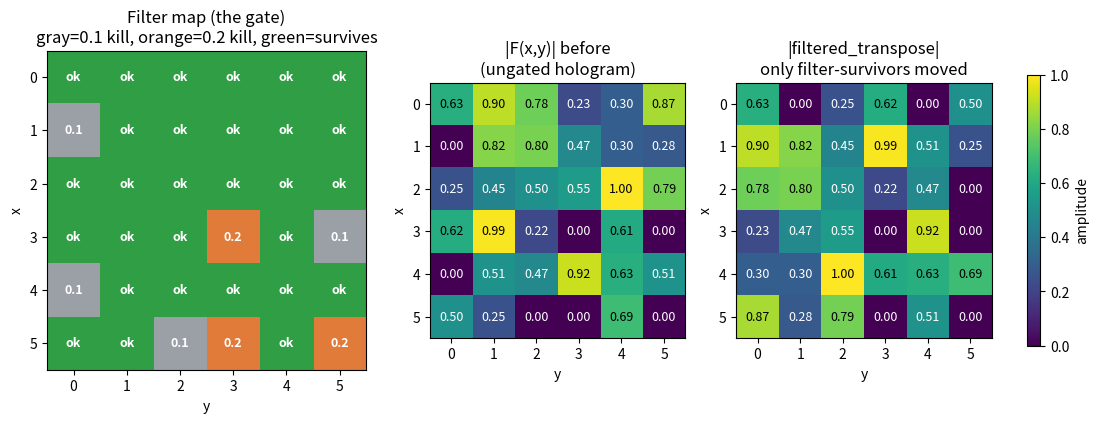

Generate this figure with matplotlib:
"""
Filter-Gated Hologram Transpose
=================================
The filters aren't just upstream preprocessing here -- they DRIVE the
transpose. A site's value only gets relocated to its mirror position
(x,y) -> (y,x) if that source site survived BOTH the 0.1 and 0.2 filters.
Anything either filter filtered contributes nothing to the transposed
output -- it does not move, it is not read, it stays zero.

    filtered_transpose[x,y] = F[y,x]   if filter_map[y,x] == SURVIVED
                             = 0        otherwise

This makes the filters the actual gating mechanism of the transpose
operation, not just a preprocessing step that happens to run first.
"""

import numpy as np
import matplotlib
matplotlib.use("Agg")
import matplotlib.pyplot as plt
from matplotlib.colors import ListedColormap

np.set_printoptions(precision=2, suppress=True)

filtered_01, filtered_02, SURVIVED = 0, 1, 2


def build_hole_plate(n: int, seed: int = 7) -> np.ndarray:
    rng = np.random.default_rng(seed)
    return np.round(rng.uniform(0, 1, size=(n, n)), 2)


def apply_filter(matrix: np.ndarray, threshold: float) -> np.ndarray:
    return np.where(matrix > threshold, matrix, 0.0)


def build_filter_map(after_1: np.ndarray, after_2: np.ndarray) -> np.ndarray:
    label = np.full(after_1.shape, SURVIVED, dtype=int)
    label[after_1 == 0] = filtered_01
    label[(after_1 != 0) & (after_2 == 0)] = filtered_02
    return label


def build_phase_mask(n: int) -> np.ndarray:
    xs = np.arange(n)
    X, Y = np.meshgrid(xs, xs, indexing="ij")
    return 0.4 * X + 0.15 * Y ** 2


def build_hologram(amplitude: np.ndarray, phase: np.ndarray) -> np.ndarray:
    return amplitude * np.exp(1j * phase)


def filtered_transpose(F: np.ndarray, filter_map: np.ndarray) -> np.ndarray:
    """
    THE core operation: filter_map gates which sites get transposed.
    filtered_transpose[x,y] reads F[y,x] ONLY if the source site (y,x)
    survived both filters. Otherwise the destination is just 0 -- the
    filter filtered that data before it ever had a chance to move.
    """
    n = F.shape[0]
    out = np.zeros_like(F)
    for x in range(n):
        for y in range(n):
            if filter_map[y, x] == SURVIVED:
                out[x, y] = F[y, x]
            # else: filter filtered the source -> nothing to transpose, stays 0
    return out


def verify(F: np.ndarray, filter_map: np.ndarray, FT_gated: np.ndarray) -> None:
    n = F.shape[0]
    errors = 0
    for x in range(n):
        for y in range(n):
            source_survived = filter_map[y, x] == SURVIVED
            if source_survived:
                ok = np.isclose(FT_gated[x, y], F[y, x])
            else:
                ok = FT_gated[x, y] == 0
            if not ok:
                errors += 1
    print(f"Gated-transpose verification: {errors} errors across {n*n} sites "
          f"(0 expected -- every moved value came from a filter-surviving site, "
          f"every filter-filtered site produced a 0 with nothing relocated).")
    assert errors == 0


def plot(filter_map: np.ndarray, F: np.ndarray, FT_gated: np.ndarray, out_path: str) -> None:
    n = filter_map.shape[0]
    vmax = np.abs(F).max()
    colors = ListedColormap(["#9aa0a6", "#e07b39", "#2f9e44"])
    labels = {0: "0.1", 1: "0.2", 2: "ok"}

    fig, axes = plt.subplots(1, 3, figsize=(14, 4.4))

    ax0 = axes[0]
    ax0.imshow(filter_map, cmap=colors, vmin=0, vmax=2)
    for x in range(n):
        for y in range(n):
            ax0.text(y, x, labels[filter_map[x, y]], ha="center", va="center",
                      color="white", fontsize=9, fontweight="bold")
    ax0.set_title("Filter map (the gate)\ngray=0.1 kill, orange=0.2 kill, green=survives")
    ax0.set_xlabel("y"); ax0.set_ylabel("x")
    ax0.set_xticks(range(n)); ax0.set_yticks(range(n))

    def annotated(ax, M, title):
        im = ax.imshow(M, cmap="viridis", vmin=0, vmax=vmax)
        for x in range(n):
            for y in range(n):
                val = M[x, y]
                c = "white" if val < vmax * 0.6 else "black"
                ax.text(y, x, f"{val:.2f}", ha="center", va="center", color=c, fontsize=9)
        ax.set_title(title)
        ax.set_xlabel("y"); ax.set_ylabel("x")
        ax.set_xticks(range(n)); ax.set_yticks(range(n))
        return im

    annotated(axes[1], np.abs(F), "|F(x,y)| before\n(ungated hologram)")
    im2 = annotated(axes[2], np.abs(FT_gated), "|filtered_transpose|\nonly filter-survivors moved")
    fig.colorbar(im2, ax=axes[1:], shrink=0.8, label="amplitude")
    plt.savefig(out_path, dpi=140, bbox_inches="tight")
    print(f"\nSaved figure to {out_path}")


def run(n: int = 6, filter_1: float = 0.1, filter_2: float = 0.2,
        out_path: str = "filtered_transpose_result.png") -> None:
    hole_plate = build_hole_plate(n)
    after_1 = apply_filter(hole_plate, filter_1)
    after_2 = apply_filter(after_1, filter_2)
    A = after_2
    filter_map = build_filter_map(after_1, after_2)

    Phi = build_phase_mask(n)
    F = build_hologram(A, Phi)

    FT_gated = filtered_transpose(F, filter_map)

    print("filter_map (0=filtered by 0.1, 1=filtered by 0.2, 2=survived both):")
    print(filter_map)
    print("\n|F| (pre-transpose hologram amplitude):")
    print(np.abs(F))
    print("\n|filtered_transpose| (only filter-surviving sites get relocated):")
    print(np.abs(FT_gated))

    verify(F, filter_map, FT_gated)
    plot(filter_map, F, FT_gated, out_path)


if __name__ == "__main__":
    run()
